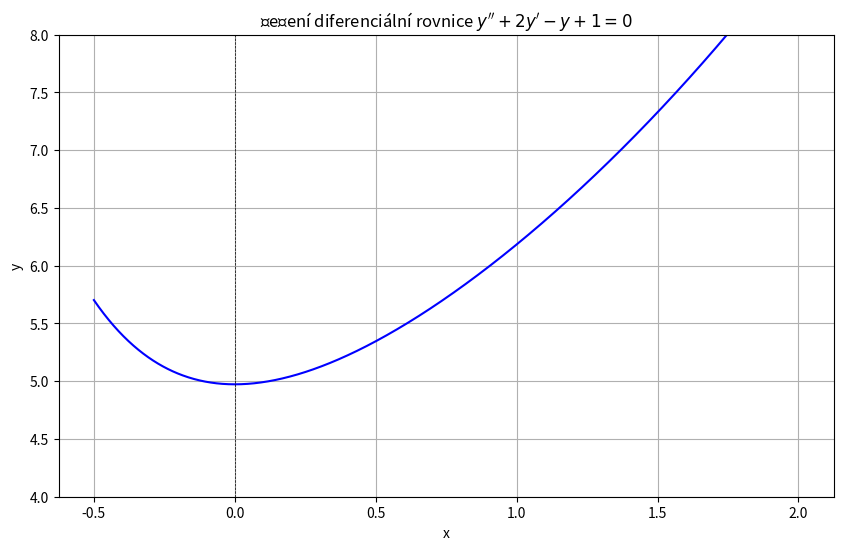

The script that saved this image:
# res ODR y'' + 2y' -y +1 = 0
# y'(0) = 0, y'(1) = 2

import sympy as sym
import numpy as num
import matplotlib.pyplot as mal

#symbolika
x = sym.symbols('x')
y = sym.Function('y')

# rovnice
rovnice = sym.Eq(sym.diff(y(x), x, 2) + 2*sym.diff(y(x),x) - y(x) +1 , 0)

# vysledek
reseni = sym.dsolve(rovnice)
vysledek = reseni.rhs  # Pravá strana rovnice (obecné řešení)
print(f'Obecné řešení: y = {vysledek}')

# konstanty
C1, C2 = sym.symbols('C1 C2')

# podminky
podminky = [
    sym.Eq(sym.diff(vysledek, x).subs(x, 0), 0),  # y'(0) = 0
    sym.Eq(sym.diff(vysledek, x).subs(x, 1), 2)] # y'(1) = 2

# hodnoty konstant podle podminek
konstanty = sym.solve(podminky, (C1, C2))
print (f'Konstanty jsou: {konstanty}')

#nahrazeni, substituce konstant
substituce = vysledek.subs(konstanty)
print(f'Konkretni reseni je y = {substituce}')

# numerika
f = sym.lambdify(x, substituce, 'numpy')
hx = num.linspace(-0.5, 2, 1000)
hy = f(hx)

# samotne vykresleni:
mal.figure(figsize=(10, 6))
mal.plot(hx, hy, label=f"$y = {substituce}$", color="blue")
mal.axhline(0, color='black', linewidth=0.5, linestyle='--')
mal.axvline(0, color='black', linewidth=0.5, linestyle='--')
mal.title("Řešení diferenciální rovnice $y'' + 2y' -y +1 = 0$")
mal.xlabel("x")
mal.ylabel("y")
mal.ylim(4,8) # ohraniceni osy y
mal.grid(True)

mal.show()
